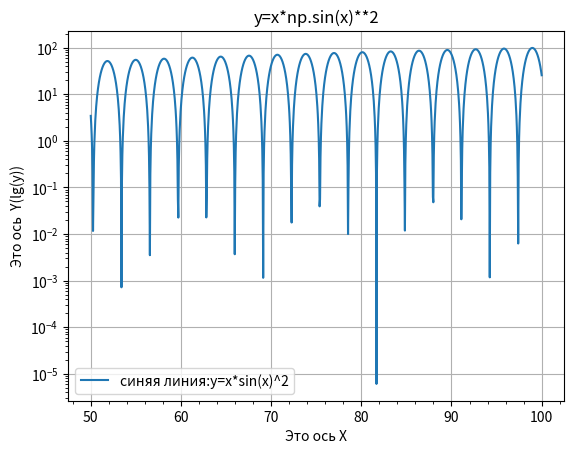

Python code for this plot:
import numpy as np
import matplotlib.pyplot as plt
x = np.linspace(50,100,1000)
y=x*np.sin(x)**2
plt.yscale('log')
plt.ylabel("Этo ocь  Y(lg(y))")
plt.xlabel("Это ось X")
plt.grid()
plt.minorticks_on()
plt.plot(x,y,label="синяя линия:y=x*sin(x)^2")
plt.title("y=x*np.sin(x)**2")
plt.legend()
plt.show()
